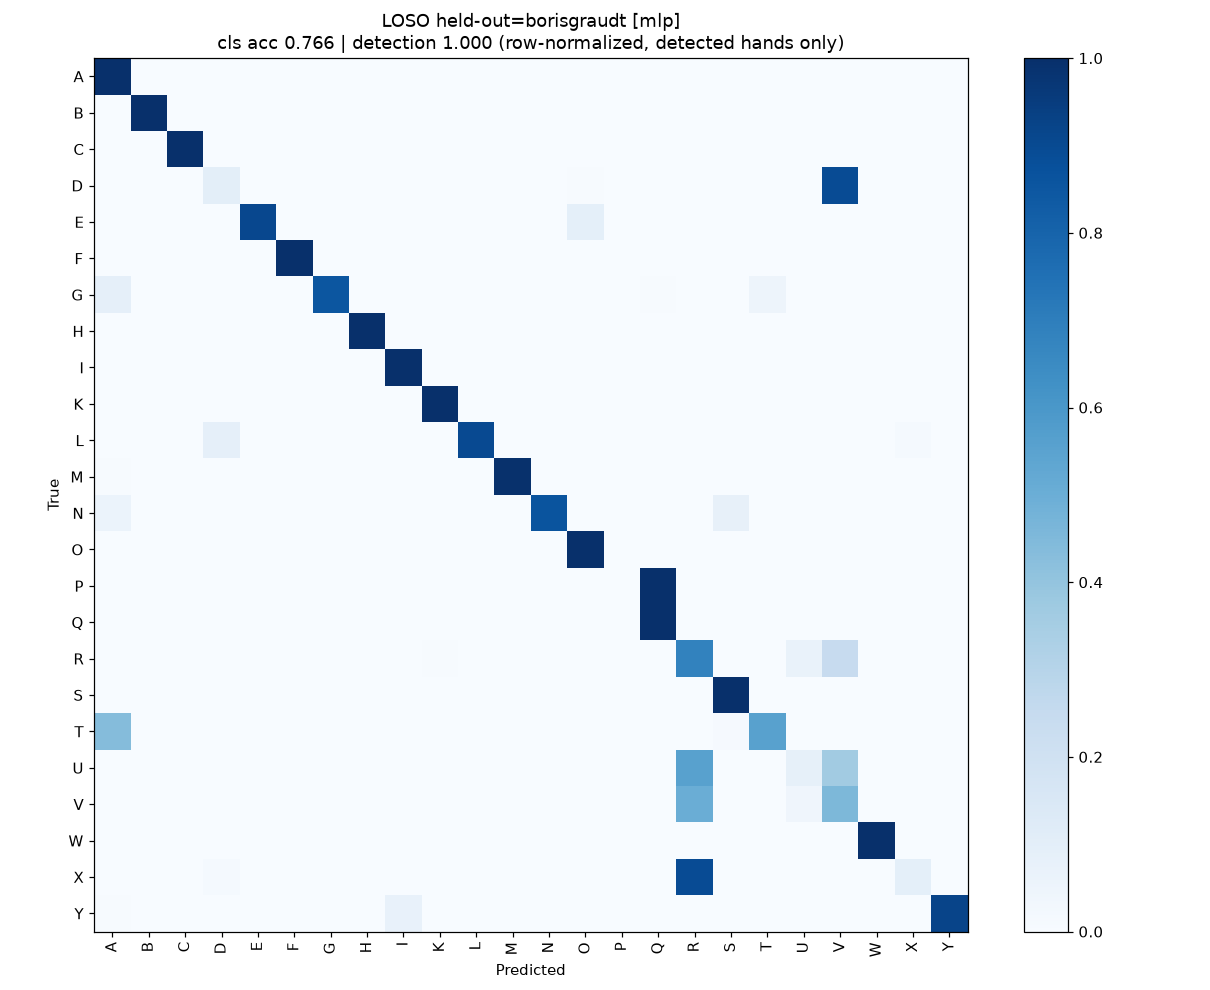

Source data for this figure (header and first rows):
true\pred, A, B, C, D, E, F, G, H, I, K, L, M, N, O, P, Q, R, S, T, U, V, W, X
A, 404, 0, 0, 0, 0, 0, 0, 0, 0, 0, 0, 0, 0, 0, 0, 0, 0, 0, 0, 0, 0, 0, 0
B, 0, 400, 0, 0, 0, 0, 0, 0, 0, 0, 0, 0, 0, 0, 0, 0, 0, 0, 0, 0, 0, 0, 0
C, 0, 0, 403, 0, 0, 0, 0, 0, 0, 0, 0, 0, 0, 0, 0, 0, 0, 0, 0, 0, 0, 0, 0
D, 0, 0, 0, 40, 0, 0, 0, 0, 0, 0, 0, 0, 0, 2, 0, 1, 0, 0, 0, 0, 361, 0, 0
E, 0, 0, 0, 0, 366, 0, 0, 0, 0, 0, 0, 0, 0, 37, 0, 0, 0, 0, 0, 0, 0, 0, 0
F, 0, 0, 0, 0, 0, 406, 0, 0, 0, 0, 0, 0, 0, 0, 0, 0, 0, 0, 0, 0, 0, 0, 0
G, 35, 0, 0, 0, 0, 0, 345, 0, 0, 0, 0, 0, 1, 0, 0, 3, 0, 0, 20, 0, 0, 0, 0
H, 0, 0, 0, 0, 0, 0, 0, 404, 0, 0, 0, 0, 0, 0, 0, 0, 0, 0, 0, 0, 0, 0, 0
I, 0, 0, 0, 0, 0, 0, 0, 0, 403, 0, 0, 0, 0, 0, 0, 0, 0, 0, 0, 0, 0, 0, 0
K, 0, 0, 0, 0, 0, 0, 0, 0, 0, 404, 0, 0, 0, 0, 0, 0, 1, 0, 0, 0, 0, 0, 0
L, 0, 0, 0, 35, 0, 0, 0, 0, 0, 0, 365, 0, 0, 0, 0, 0, 0, 0, 0, 0, 0, 0, 5
M, 3, 0, 0, 0, 0, 0, 0, 0, 0, 0, 0, 401, 0, 0, 0, 0, 0, 0, 0, 0, 0, 0, 0
N, 24, 0, 0, 0, 0, 0, 0, 0, 0, 0, 0, 0, 348, 0, 0, 0, 0, 32, 0, 0, 0, 0, 0
O, 0, 0, 0, 0, 0, 0, 0, 0, 0, 0, 0, 0, 0, 408, 0, 0, 0, 0, 0, 0, 0, 0, 0
P, 0, 0, 0, 0, 0, 0, 0, 0, 0, 0, 0, 0, 0, 0, 0, 405, 0, 0, 0, 0, 0, 0, 0
Q, 0, 0, 0, 0, 0, 0, 0, 0, 0, 0, 0, 1, 0, 0, 0, 410, 0, 0, 0, 0, 0, 0, 0
R, 0, 0, 0, 0, 0, 0, 0, 0, 0, 3, 0, 0, 0, 0, 0, 0, 275, 0, 0, 28, 98, 0, 0
S, 0, 0, 0, 0, 0, 0, 0, 0, 0, 0, 0, 0, 0, 0, 0, 0, 0, 400, 0, 0, 0, 0, 0
T, 175, 0, 0, 0, 0, 0, 0, 0, 0, 0, 0, 0, 0, 0, 0, 0, 0, 4, 224, 0, 0, 0, 0
U, 0, 0, 0, 0, 0, 0, 0, 0, 0, 0, 0, 0, 0, 0, 0, 0, 226, 0, 0, 34, 146, 0, 0
V, 0, 0, 0, 0, 0, 0, 0, 0, 0, 0, 0, 0, 0, 0, 0, 0, 204, 0, 0, 17, 184, 0, 0
W, 0, 0, 0, 0, 0, 0, 0, 0, 0, 0, 0, 0, 0, 0, 0, 0, 0, 0, 0, 0, 0, 404, 0
X, 0, 0, 0, 6, 0, 0, 0, 0, 0, 0, 0, 0, 0, 0, 0, 0, 362, 0, 0, 0, 0, 0, 37
Y, 2, 0, 0, 1, 0, 0, 0, 0, 30, 0, 0, 0, 0, 0, 0, 0, 0, 0, 0, 0, 0, 0, 0
